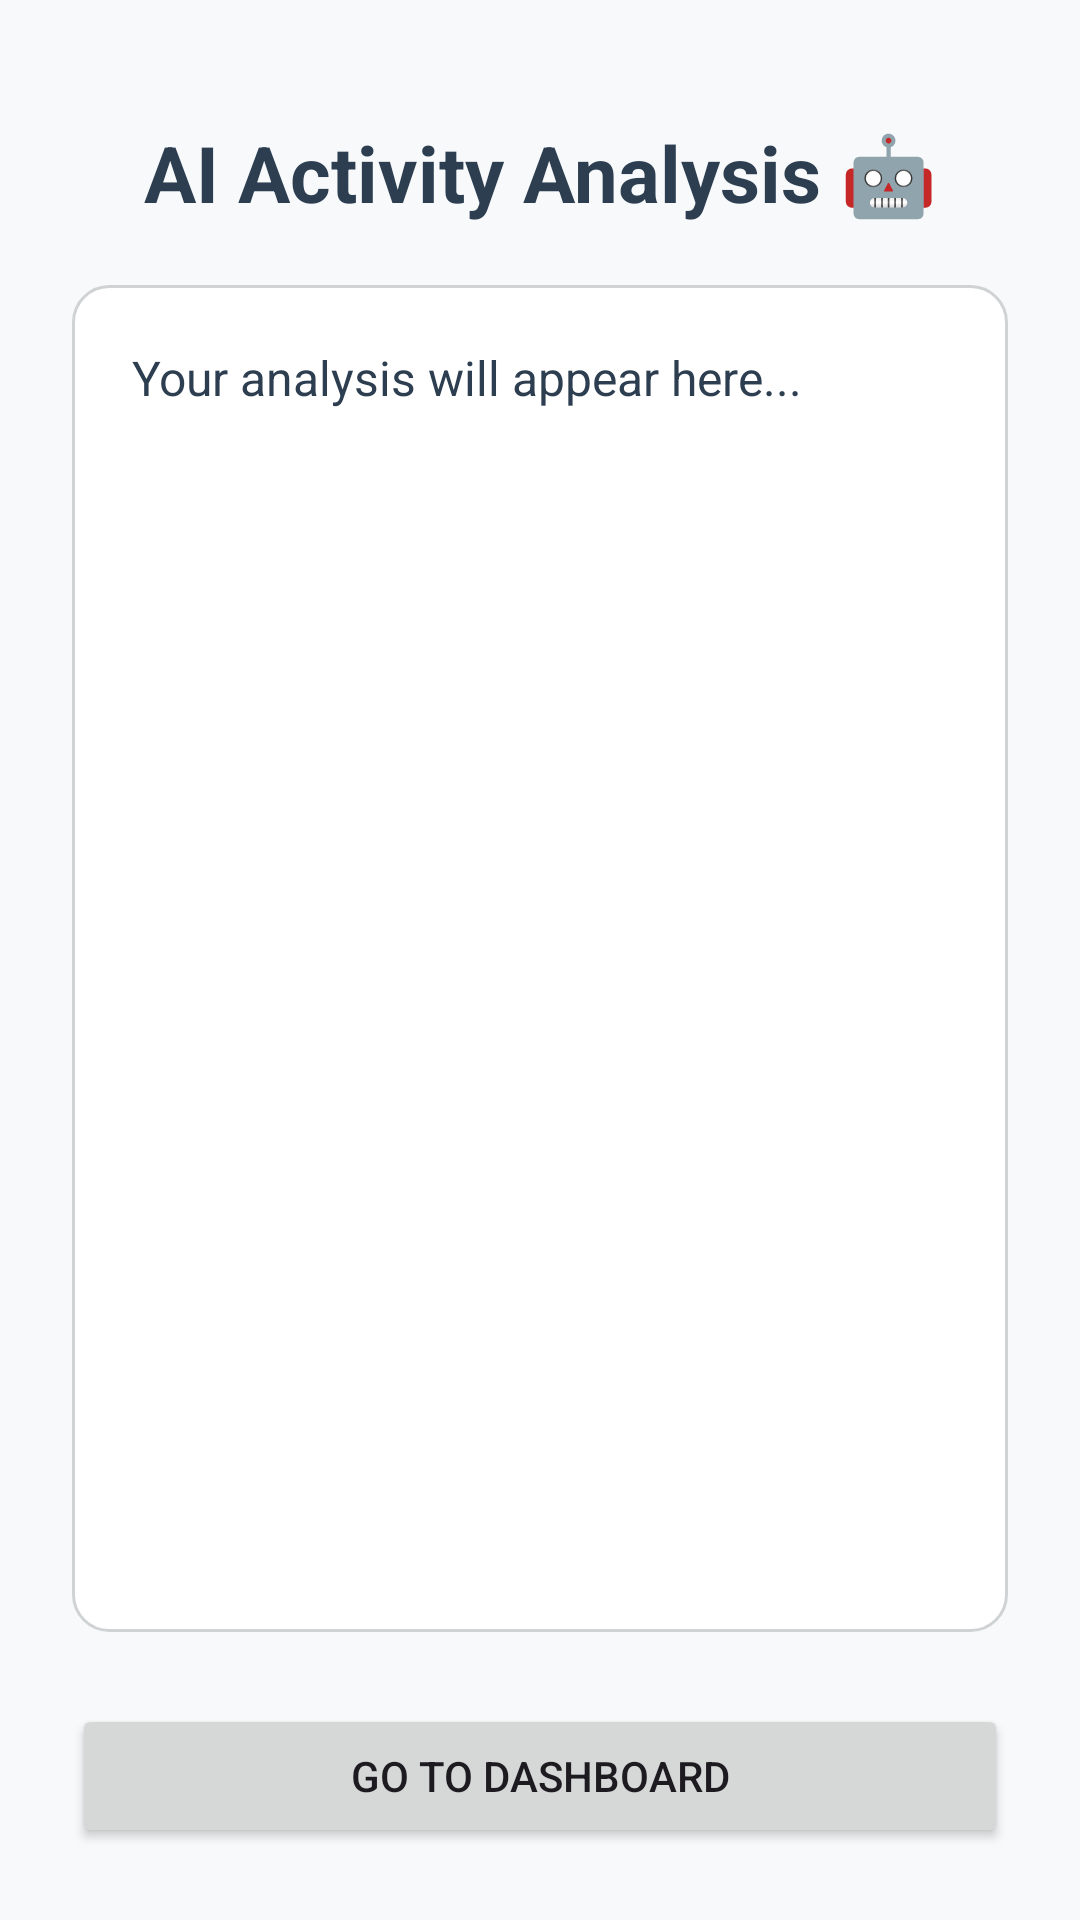

Reconstruct the res/layout file that produces this screen, plus the resources it refers to.
<!-- AndroidManifest.xml: application theme Theme.MyApplication_java -->
<!-- res/layout/ai_result.xml -->
<?xml version="1.0" encoding="utf-8"?>

<androidx.constraintlayout.widget.ConstraintLayout xmlns:android="http://schemas.android.com/apk/res/android"
    xmlns:app="http://schemas.android.com/apk/res-auto"
    android:layout_width="match_parent"
    android:layout_height="match_parent"
    android:background="#F7F9FB">

    <TextView
        android:id="@+id/aiTitle"
        android:layout_width="wrap_content"
        android:layout_height="wrap_content"
        android:text="AI Activity Analysis 🤖"
        android:textSize="26sp"
        android:textStyle="bold"
        android:textColor="#2C3E50"
        app:layout_constraintTop_toTopOf="parent"
        app:layout_constraintStart_toStartOf="parent"
        app:layout_constraintEnd_toEndOf="parent"
        android:layout_marginTop="40dp" />

    <ScrollView
        android:id="@+id/scrollView"
        android:layout_width="0dp"
        android:layout_height="0dp"
        android:layout_marginHorizontal="24dp"
        android:layout_marginTop="20dp"
        android:layout_marginBottom="24dp"
        android:padding="10dp"
        android:background="@drawable/edittext_bg"
        app:layout_constraintTop_toBottomOf="@id/aiTitle"
        app:layout_constraintBottom_toTopOf="@+id/goToDashboardButton"
        app:layout_constraintStart_toStartOf="parent"
        app:layout_constraintEnd_toEndOf="parent">

        <TextView
            android:id="@+id/aiResponse"
            android:layout_width="match_parent"
            android:layout_height="wrap_content"
            android:text="Your analysis will appear here..."
            android:textSize="16sp"
            android:textColor="#2C3E50"
            android:padding="10dp" />

    </ScrollView>

    <Button
        android:id="@+id/goToDashboardButton"
        android:layout_width="0dp"
        android:layout_height="wrap_content"
        android:text="Go to Dashboard"
        app:layout_constraintBottom_toBottomOf="parent"
        app:layout_constraintStart_toStartOf="parent"
        app:layout_constraintEnd_toEndOf="parent"
        android:layout_marginStart="24dp"
        android:layout_marginEnd="24dp"
        android:layout_marginBottom="24dp" />

</androidx.constraintlayout.widget.ConstraintLayout>
<!-- resources referenced by this layout -->
<resources>
  <!-- drawable edittext_bg (drawable) -->
  <?xml version="1.0" encoding="utf-8"?>
  
  <shape xmlns:android="http://schemas.android.com/apk/res/android"
      android:shape="rectangle">
      <solid android:color="#FFFFFF" />
      <corners android:radius="12dp" />
      <stroke
          android:width="1dp"
          android:color="#D0D3D4" />
      <padding
          android:left="12dp"
          android:top="10dp"
          android:right="12dp"
          android:bottom="10dp" />
  </shape>
  <style name="Theme.MyApplication_java" parent="Base.Theme.MyApplication_java" />
  <style name="Base.Theme.MyApplication_java" parent="Theme.Material3.Light.NoActionBar">
          
          
          <item name="colorPrimary">@color/blue</item>
          <item name="colorSecondary">@color/teal_700</item>
      </style>
  <color name="blue">#2196F3</color>
  <color name="teal_700">#018786</color>
</resources>
